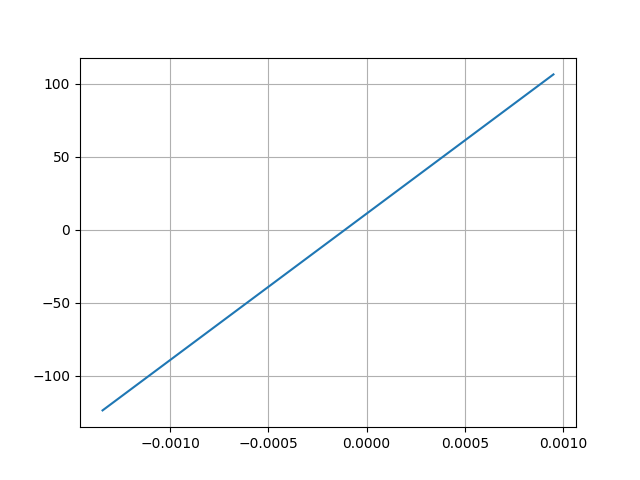

The table this chart was drawn from, first rows:
Desplacment, Force
0.0009508, 106.6
-0.001344, -123.7
